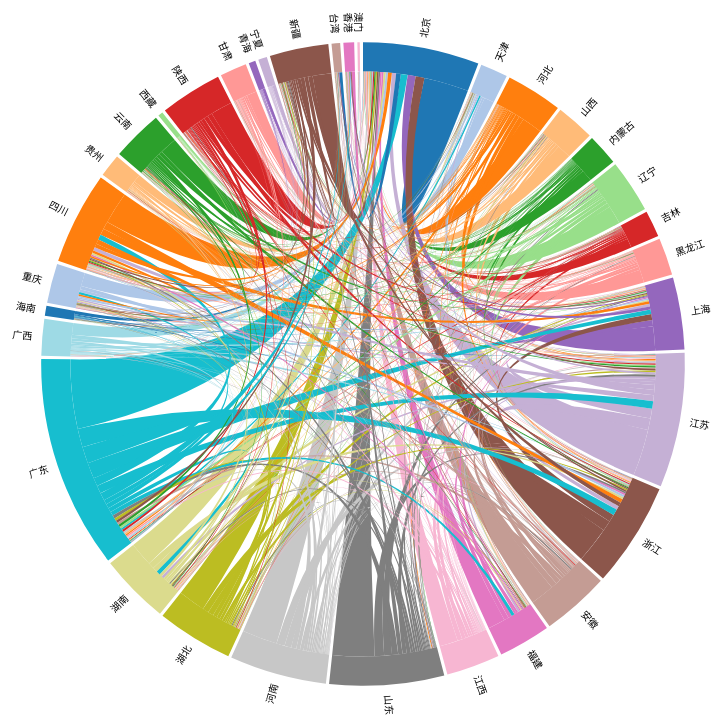
D3 v3 page, settled after 360 driven frames (6 s of simulated time); the page loaded 1 data file(s).


    const names =
        [
            "北京",
            "天津",
            "河北",
            "山西",
            "内蒙古",
            "辽宁",
            "吉林",
            "黑龙江",
            "上海",
            "江苏",
            "浙江",
            "安徽",
            "福建",
            "江西",
            "山东",
            "河南",
            "湖北",
            "湖南",
            "广东",
            "广西",
            "海南",
            "重庆",
            "四川",
            "贵州",
            "云南",
            "西藏",
            "陕西",
            "甘肃",
            "青海",
            "宁夏",
            "新疆",
            "台湾",
            "香港",
            "澳门"
        ]

    d3.json('follow.province.json', function(error, matrix)
    {
        console.log(error)

        const svg = d3.select('svg')
        const width = svg[0][0].clientWidth
        const height = svg[0][0].clientHeight

        const chord = d3.layout.chord()
            .padding(0.01)
            .sortSubgroups(d3.ascending)
            .matrix(matrix)

        const gChord = svg.append('g')
            .attr('transform', `translate(${width / 2}, ${height / 2})`)

        const gOuter = gChord.append('g')
        const gInner = gChord.append('g')

        const color20 = d3.scale.category20()

        const innerRadius = width / 3.5
        const outerRadius = innerRadius * 1.1

        const arcOuter = d3.svg.arc()
            .innerRadius(innerRadius)
            .outerRadius(outerRadius)

        gOuter.selectAll('.outerPath')
            .data(chord.groups())
            .enter()
            .append('path')
            .attr('class', 'outerPath')
            .style('fill', function(d)
            {
                return color20(d.index)
            })
            .attr('d', arcOuter)
        gOuter.selectAll('.outerText')
            .data(chord.groups())
            .enter()
            .append('text')
            .each(function(d, i)
            {
                d.angle = (d.startAngle + d.endAngle) / 2
                d.name = names[i]
            })
            .attr('class', 'outerText')
            .attr('dy', '.35em')
            .attr('transform', function(d)
            {
                let result = `rotate(${d.angle * 180 / Math.PI})`

                if(d.angle > 0 && d.angle < Math.PI)
                {
                    result += `translate(0, ${-(outerRadius + 10)})`
                    result += 'rotate(-90)'
                }
                else
                {
                    result += `translate(0, ${-(outerRadius + 30)})`
                    result += 'rotate(90)'
                }
                return result
            })
            .text(function(d)
            {
                return d.name
            })

        const arcInner = d3.svg.chord()
            .radius(innerRadius)

        gInner.selectAll('.innerPath')
            .data(chord.chords())
            .enter()
            .append('path')
            .attr('class', 'innerPath')
            .attr('d', arcInner)
            .style('fill', function(d)
            {
                return color20(d.source.index)
            })
            .on("mouseover",function(d,i)
            {
                console.log(d)
                d3.select(this)
                    .style("fill","yellow");
            })
            .on("mouseout",function(d,i)
            {
                d3.select(this)
                    .transition()
                    .duration(300)
                    .style("fill",color20(d.source.index));
            });
    })




### data: follow.province.json
[
 [
  61046,
  1481,
  1116,
  1300,
  502,
  1428,
  671,
  908,
  "... 26 more items"
 ],
 [
  13505,
  530,
  270,
  327,
  116,
  357,
  177,
  212,
  "... 26 more items"
 ],
 [
  27721,
  773,
  809,
  679,
  245,
  749,
  339,
  427,
  "... 26 more items"
 ],
 [
  19401,
  493,
  392,
  759,
  172,
  527,
  251,
  259,
  "... 26 more items"
 ],
 [
  15898,
  382,
  282,
  387,
  377,
  425,
  201,
  235,
  "... 26 more items"
 ],
 [
  25608,
  737,
  533,
  616,
  263,
  1108,
  311,
  443,
  "... 26 more items"
 ],
 [
  13135,
  395,
  307,
  259,
  126,
  398,
  425,
  248,
  "... 26 more items"
 ],
 [
  18136,
  471,
  362,
  399,
  158,
  540,
  215,
  670,
  "... 26 more items"
 ],
 "... 26 more items"
]